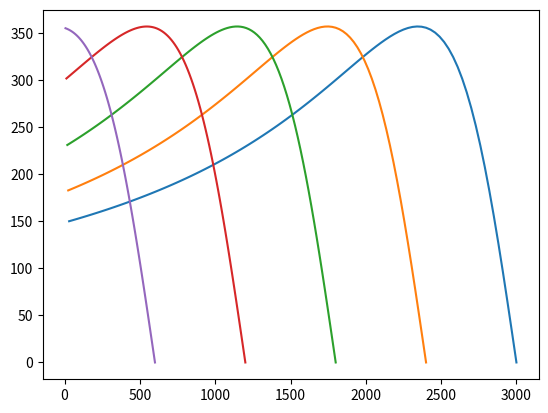

This figure's Python source:
import numpy as np
import matplotlib.pyplot as plt
import pandas as pd


def inductionMotorVfControl(dictionary, fe):
    # Access the variables stored in the dictionary
    V10 = dictionary['Input rated voltage (V)']
    n = dictionary['Number of phases']
    poles = dictionary['Number of poles']
    R1 = dictionary['Stator resistance']
    X10 = dictionary['Rated stator reactance']
    X20 = dictionary['Rated referred rotor reactance']
    Xm0 = dictionary['Rated leakage inductance']
    R2 = dictionary['Referred rotor resistance']
    fe0 = dictionary['Rated supply frequency']

    # Calculating the reactance and voltage values under different frequency
    X1 = X10 * (fe / fe0)
    X2 = X20 * (fe / fe0)
    Xm = Xm0 * (fe / fe0)
    V1 = V10 * (fe / fe0)

    V1_eq = np.abs(V1 * 1j * Xm / (R1 + 1j * (X1 + Xm)))

    # Define the slip array
    start, step, end = 0, 0.01, 100
    s = start + np.arange(0, end) * step + 0.00001

    # Calculate the speed values
    omegas = 4 * np.pi * fe / poles
    ns = 120 * fe / poles
    rpm = ns * (1 - s)

    # Calculate the torque
    Tmech = (1 / omegas) * n * V1_eq ** 2 * (R2 / s) / (((R1 + R2) / s) ** 2 + (X1 + X2) ** 2)

    return rpm, Tmech


variables = {
    'Input rated voltage (V)': 400,
    'Number of phases': 3,
    'Number of poles': 2,
    'Stator resistance': 0.095,
    'Rated stator reactance': 0.68,
    'Rated referred rotor reactance': 0.672,
    'Rated leakage inductance': 18.7,
    'Referred rotor resistance': 0.2,
    'Rated supply frequency': 50
}

applied_frequency = [50, 40, 30, 20, 10]  # Set frequency values
data = {}  # set the empty dictionary

for f in applied_frequency:
    nr, Torque = inductionMotorVfControl(variables, f)
    cache = {'x' + str(f): np.array(nr).flatten(), 'y' + str(f): np.array(Torque).flatten()}
    data.update(cache)
    plt.plot(nr, Torque)

plt.show()

df = pd.DataFrame(data)

df.to_csv("inductionTorqueVf.csv", index=False, header=False)
